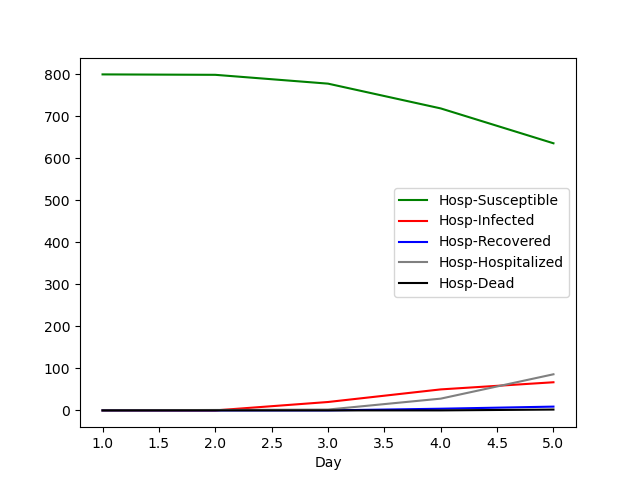

The table this chart was drawn from, first rows:
Day, Hosp-Susceptible, Hosp-Infected, Hosp-Recovered, Hosp-Hospitalized, Hosp-Dead
1, 800, 0, 0, 0, 0
2, 799, 0, 0, 1, 0
3, 778, 20, 0, 2, 0
4, 719, 50, 4, 28, 0
5, 636, 67, 9, 86, 2
